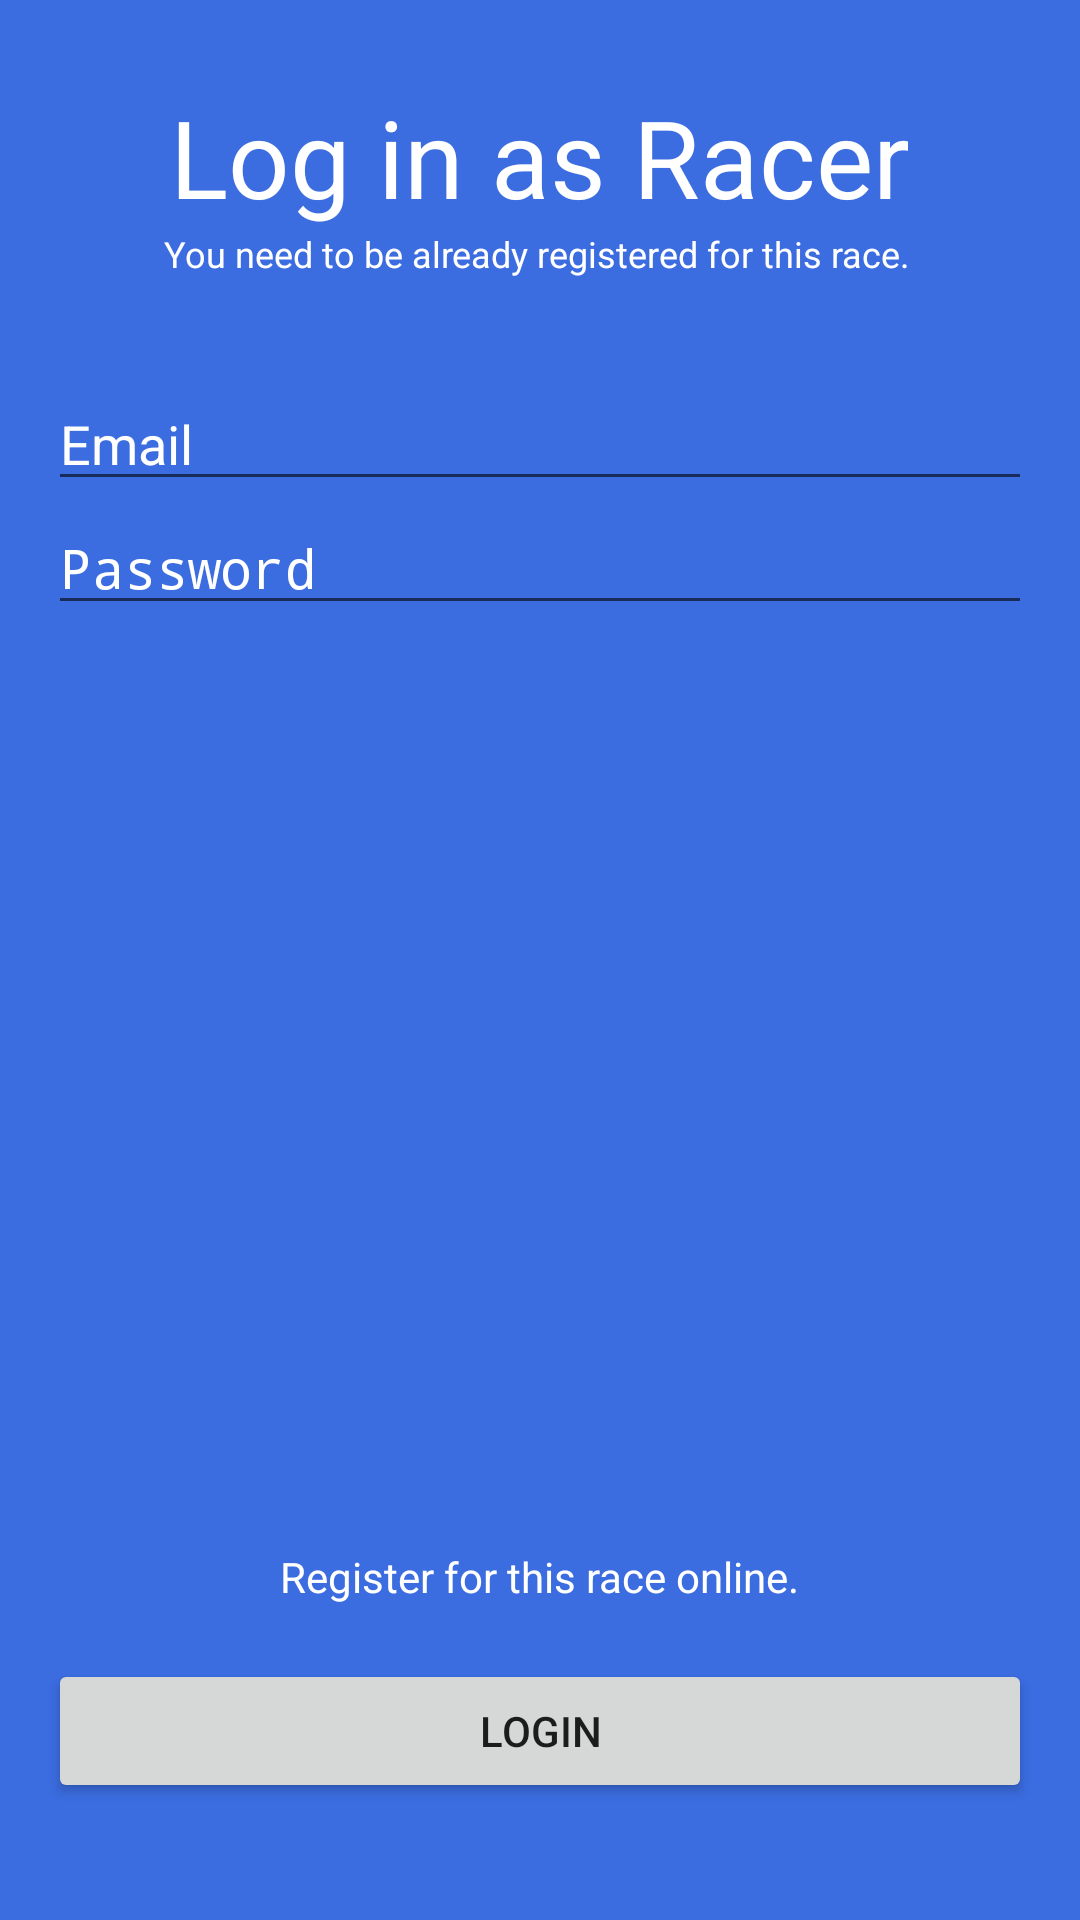

Here is an Android app screen rendered from its layout file. Give the layout XML and the strings, colors and styles it references.
<!-- AndroidManifest.xml: application theme AppTheme -->
<!-- res/layout/activity_login.xml -->
<?xml version="1.0" encoding="utf-8"?>
<RelativeLayout xmlns:android="http://schemas.android.com/apk/res/android"
    xmlns:app="http://schemas.android.com/apk/res-auto"
    android:layout_width="match_parent"
    android:layout_height="match_parent"
    android:paddingLeft="16dp"
    android:paddingRight="16dp"
    android:background="@color/colorPathOneBackground">

    <Button
        android:text="Login"
        android:layout_width="match_parent"
        android:layout_height="wrap_content"
        android:layout_marginBottom="39dp"
        android:id="@+id/btn_login"
        android:layout_alignParentBottom="true"
        android:layout_alignParentLeft="true"
        android:layout_alignParentStart="true"
        android:onClick="doLogin" />

    <ImageView
        android:layout_width="wrap_content"
        android:layout_height="wrap_content"
        app:srcCompat="@drawable/key"
        android:id="@+id/imageView2"
        android:layout_alignParentTop="true"
        android:layout_centerHorizontal="true"
        android:layout_marginTop="14dp" />

    <TextView
        android:text="Log in as Racer"
        android:layout_width="wrap_content"
        android:layout_height="wrap_content"
        android:id="@+id/textView2"
        android:textColor="@color/colorPathOneWhite"
        android:textSize="36sp"
        android:fontFamily="sans-serif"
        android:layout_below="@+id/imageView2"
        android:layout_centerHorizontal="true"
        android:layout_marginTop="14dp" />

    <TextView
        android:text="You need to be already registered for this race."
        android:layout_width="wrap_content"
        android:layout_height="wrap_content"
        android:id="@+id/textView4"
        android:textColor="@color/colorPathOneWhite"
        android:textSize="12sp"
        android:layout_below="@+id/textView2"
        android:layout_alignRight="@+id/textView2"
        android:layout_alignEnd="@+id/textView2" />

    <TextView
        android:text="Register for this race online."
        android:layout_width="wrap_content"
        android:layout_height="wrap_content"
        android:layout_marginBottom="18dp"
        android:id="@+id/textView3"
        android:textColor="@color/colorPathOneWhite"
        android:layout_above="@+id/btn_login"
        android:layout_centerHorizontal="true" />

    <EditText
        android:layout_width="wrap_content"
        android:layout_height="wrap_content"
        android:inputType="textEmailAddress"
        android:ems="10"
        android:id="@+id/editText"
        android:hint="Email"
        android:textColorHint="@color/colorPathOneWhite"
        android:textColor="@color/colorPathOneWhite"
        android:layout_marginTop="33dp"
        android:layout_below="@+id/textView4"
        android:layout_alignParentLeft="true"
        android:layout_alignParentStart="true"
        android:layout_alignParentRight="true"
        android:layout_alignParentEnd="true" />

    <EditText
        android:layout_width="wrap_content"
        android:layout_height="wrap_content"
        android:inputType="textPassword"
        android:ems="10"
        android:id="@+id/editText2"
        android:hint="Password"
        android:textColorHint="@color/colorPathOneWhite"
        android:layout_below="@+id/editText"
        android:layout_alignParentLeft="true"
        android:layout_alignParentStart="true"
        android:layout_alignParentRight="true"
        android:layout_alignParentEnd="true" />


</RelativeLayout>
<!-- resources referenced by this layout -->
<resources>
  <color name="colorPathOneBackground">#3B6CE0</color>
  <color name="colorPathOneWhite">#ffffff</color>
  <!-- drawable key: png bitmap (drawable, 50510 bytes) -->
  <style name="AppTheme" parent="Theme.AppCompat.Light.DarkActionBar">
          
          <item name="colorPrimary">@color/colorPrimary</item>
          <item name="colorPrimaryDark">@color/colorPrimaryDark</item>
          <item name="colorAccent">@color/colorAccent</item>
      </style>
  <color name="colorPrimary">#3f51b5</color>
  <color name="colorPrimaryDark">#303F9F</color>
  <color name="colorAccent">#FF4081</color>
</resources>
